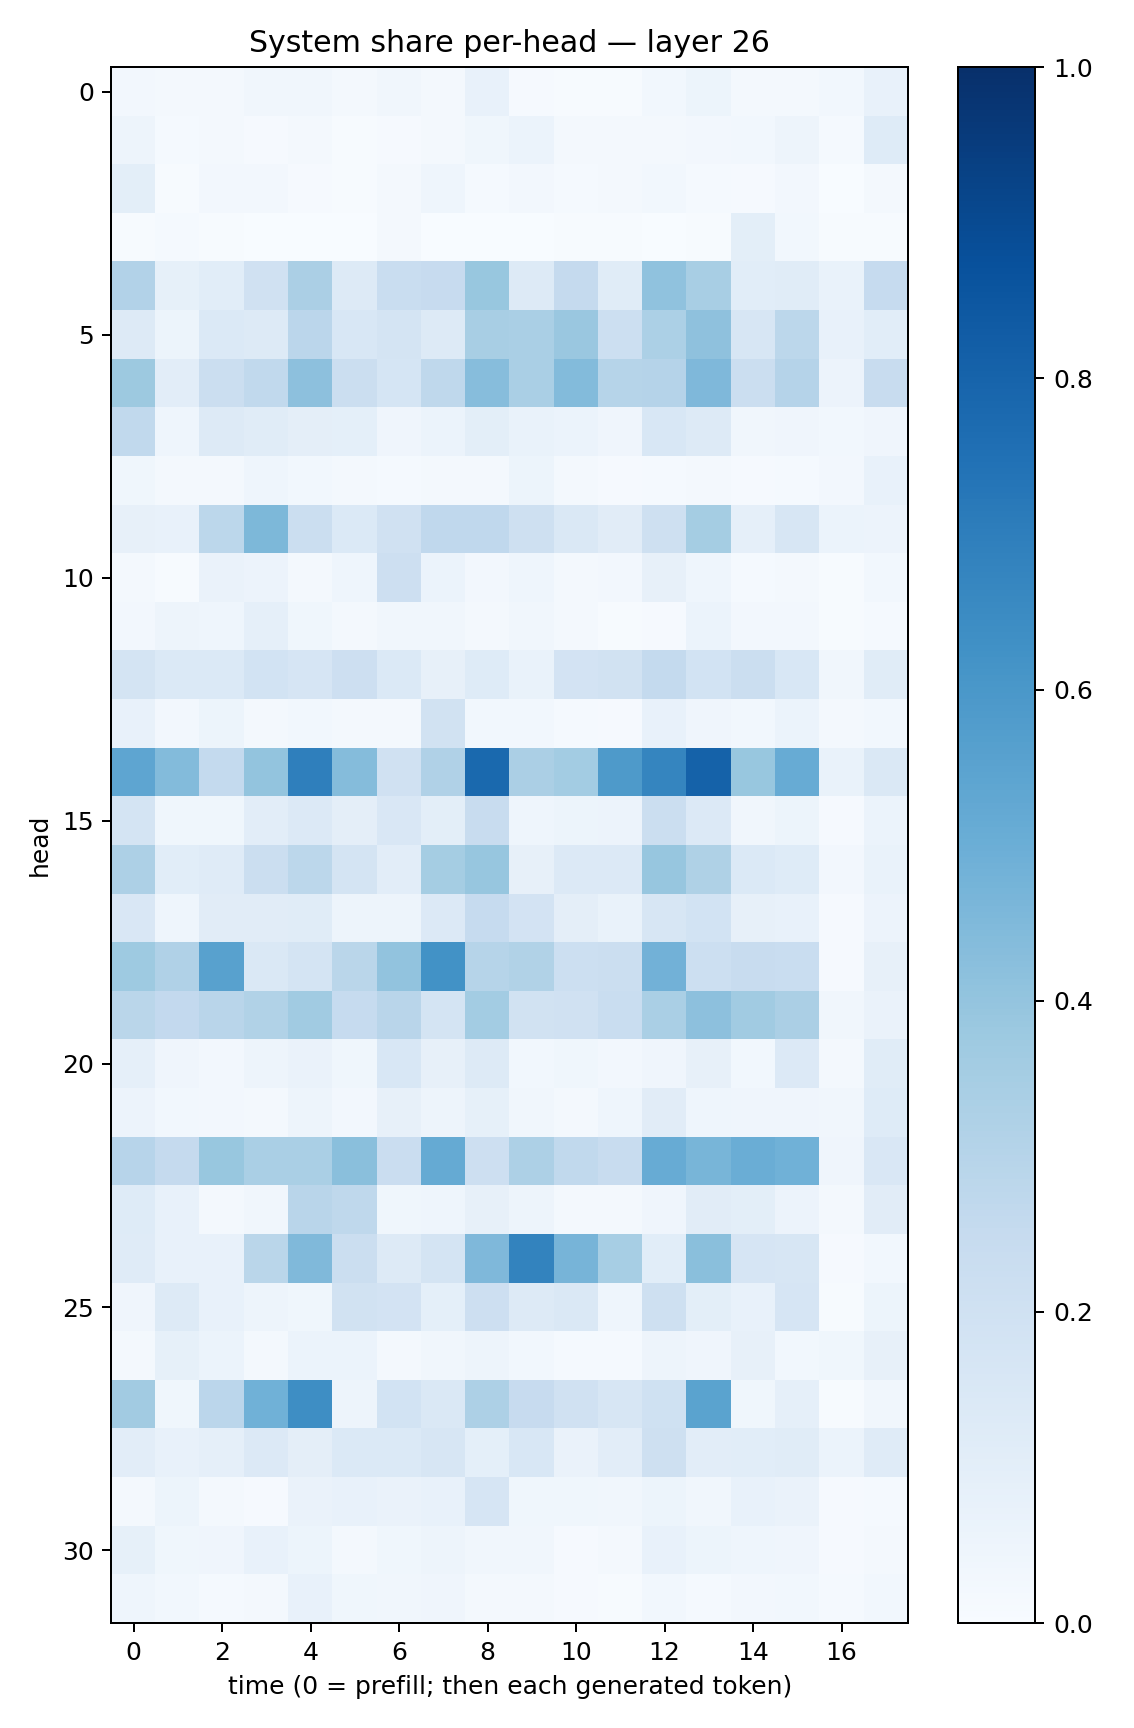

The file beside this chart, header and first rows:
0.024723586, 0.018801617, 0.020908404, 0.031909388, 0.032689553, 0.020630557, 0.034815233, 0.022541575, 0.0712404, 0.008157152, 0.00594193, 0.0057377573, 0.029992627, 0.052079536, 0.022915032, 0.021008087, 0.030582711, 0.07308466
0.05017, 0.01195, 0.01835, 0.01168, 0.01902, 0.005496, 0.01131, 0.01753, 0.03577, 0.06008, 0.01702, 0.01919, 0.01693, 0.02344, 0.0293, 0.04893, 0.01459, 0.1226
0.09976, 0.006493, 0.02731, 0.02666, 0.009899, 0.006618, 0.01906, 0.04331, 0.01472, 0.02626, 0.01267, 0.01606, 0.02861, 0.01364, 0.009657, 0.02694, 0.003655, 0.01588
0.004201, 0.01535, 0.004053, 0.0009586, 0.001659, 0.003855, 0.01772, 0.001753, 0.003573, 0.002823, 0.005093, 0.007257, 0.003181, 0.007543, 0.09784, 0.03113, 0.004034, 0.004788
0.3105, 0.08458, 0.1072, 0.1955, 0.3341, 0.128, 0.233, 0.245, 0.3883, 0.1311, 0.2514, 0.115, 0.408, 0.3408, 0.1087, 0.1164, 0.06674, 0.2469
0.1312, 0.05289, 0.1391, 0.1319, 0.2836, 0.1531, 0.1786, 0.1325, 0.3412, 0.3385, 0.3838, 0.2176, 0.3284, 0.4111, 0.1568, 0.2808, 0.07268, 0.1089
0.3758, 0.1035, 0.2208, 0.2645, 0.4176, 0.2228, 0.1704, 0.2717, 0.4336, 0.3385, 0.4379, 0.2974, 0.3008, 0.4521, 0.2224, 0.304, 0.05849, 0.2421
0.2621, 0.04683, 0.1269, 0.1148, 0.09378, 0.09285, 0.04135, 0.06104, 0.1007, 0.06839, 0.06187, 0.04266, 0.1525, 0.1327, 0.03209, 0.04031, 0.02778, 0.04063
0.03776, 0.01711, 0.0218, 0.04343, 0.02886, 0.01938, 0.01357, 0.01984, 0.02101, 0.05102, 0.02165, 0.009969, 0.01239, 0.01632, 0.01171, 0.01366, 0.02479, 0.07209
0.07911, 0.07706, 0.2812, 0.4549, 0.2232, 0.1369, 0.1966, 0.2686, 0.2658, 0.2043, 0.1472, 0.1126, 0.2048, 0.3539, 0.08795, 0.1628, 0.06206, 0.05697
0.01709, 0.007314, 0.06449, 0.05513, 0.01942, 0.045, 0.2145, 0.0608, 0.02501, 0.04431, 0.02006, 0.0259, 0.08008, 0.0455, 0.01395, 0.01795, 0.00478, 0.03072
0.02458, 0.04802, 0.04466, 0.08595, 0.03783, 0.02253, 0.03206, 0.03331, 0.02183, 0.03323, 0.01633, 0.007338, 0.01149, 0.05866, 0.02486, 0.02449, 0.007055, 0.01497
0.1762, 0.1405, 0.138, 0.1842, 0.1675, 0.2112, 0.1376, 0.07896, 0.1221, 0.06727, 0.1805, 0.1915, 0.2573, 0.1872, 0.2209, 0.1541, 0.03489, 0.1137
0.07793, 0.02579, 0.05273, 0.01746, 0.02888, 0.02106, 0.02239, 0.1894, 0.029, 0.02983, 0.01244, 0.01145, 0.07356, 0.04049, 0.03112, 0.06138, 0.01565, 0.03024
0.5385, 0.4413, 0.2573, 0.3995, 0.6937, 0.4375, 0.1969, 0.3178, 0.7787, 0.3333, 0.3587, 0.5889, 0.671, 0.806, 0.3906, 0.5098, 0.07025, 0.148
0.1768, 0.03864, 0.03764, 0.1026, 0.1364, 0.09725, 0.149, 0.1013, 0.2355, 0.0454, 0.05341, 0.0551, 0.2214, 0.1357, 0.03428, 0.05451, 0.01089, 0.05874
0.3248, 0.1085, 0.1178, 0.2194, 0.2782, 0.1755, 0.1027, 0.3538, 0.3915, 0.07916, 0.1357, 0.1355, 0.3934, 0.3216, 0.1375, 0.1244, 0.02538, 0.06867
0.1522, 0.04542, 0.1124, 0.1094, 0.1144, 0.04932, 0.04905, 0.1354, 0.2471, 0.1814, 0.09658, 0.06919, 0.1575, 0.1839, 0.08203, 0.07064, 0.008722, 0.05518
0.3749, 0.3183, 0.5567, 0.1454, 0.178, 0.288, 0.4035, 0.6243, 0.3002, 0.3147, 0.2179, 0.2234, 0.4807, 0.2185, 0.2349, 0.2339, 0.008384, 0.08006
0.2873, 0.26, 0.2928, 0.3141, 0.3657, 0.25, 0.292, 0.1764, 0.3561, 0.1943, 0.1984, 0.2322, 0.3393, 0.4176, 0.365, 0.3327, 0.03337, 0.06445
0.08869, 0.04258, 0.02602, 0.05035, 0.06327, 0.03705, 0.1554, 0.07892, 0.1312, 0.03036, 0.03528, 0.0257, 0.04279, 0.08143, 0.03038, 0.1367, 0.01943, 0.1154
0.0551, 0.02913, 0.02624, 0.02275, 0.04794, 0.02658, 0.07844, 0.0501, 0.08401, 0.0332, 0.01939, 0.0461, 0.1122, 0.04388, 0.04217, 0.04255, 0.03487, 0.1213
0.2949, 0.2527, 0.3874, 0.3378, 0.3396, 0.4256, 0.2297, 0.5185, 0.2143, 0.3275, 0.2635, 0.2407, 0.5089, 0.4663, 0.503, 0.4873, 0.0423, 0.1495
0.1217, 0.07227, 0.02178, 0.03454, 0.2904, 0.2705, 0.03596, 0.04411, 0.08056, 0.04826, 0.02238, 0.01701, 0.04114, 0.1108, 0.1007, 0.05655, 0.02038, 0.1126
0.1193, 0.07635, 0.07545, 0.2868, 0.4473, 0.2229, 0.1283, 0.1771, 0.4506, 0.6787, 0.4715, 0.344, 0.1066, 0.4248, 0.1675, 0.1576, 0.008402, 0.02796
0.04252, 0.1265, 0.07263, 0.04815, 0.03718, 0.1911, 0.1828, 0.09099, 0.2147, 0.1285, 0.1408, 0.04375, 0.2043, 0.1014, 0.07371, 0.167, 0.00545, 0.05434
0.02277, 0.08271, 0.0614, 0.02265, 0.05928, 0.05994, 0.01655, 0.03507, 0.0489, 0.029, 0.01344, 0.01292, 0.04783, 0.04038, 0.07972, 0.03102, 0.03654, 0.07833
0.3625, 0.03759, 0.2832, 0.4863, 0.6387, 0.04694, 0.1844, 0.1458, 0.3275, 0.2461, 0.198, 0.16, 0.2012, 0.5478, 0.03586, 0.08948, 0.005471, 0.03233
0.1032, 0.0766, 0.08882, 0.1347, 0.09437, 0.1388, 0.1405, 0.1635, 0.09346, 0.1525, 0.06519, 0.1048, 0.2091, 0.1018, 0.1071, 0.1151, 0.0606, 0.1195
0.01857, 0.05303, 0.01884, 0.008866, 0.06508, 0.07051, 0.06604, 0.07339, 0.1655, 0.03867, 0.03545, 0.03443, 0.05208, 0.03511, 0.07733, 0.06427, 0.01003, 0.01529
0.08569, 0.03586, 0.03913, 0.07211, 0.05442, 0.02287, 0.03521, 0.04805, 0.03248, 0.03201, 0.008041, 0.01801, 0.07473, 0.05443, 0.04515, 0.04284, 0.009561, 0.02092
0.0433, 0.02856, 0.01291, 0.01752, 0.07181, 0.03812, 0.03254, 0.04035, 0.01616, 0.01676, 0.01104, 0.006669, 0.02787, 0.0118, 0.02701, 0.02816, 0.0127, 0.03082
